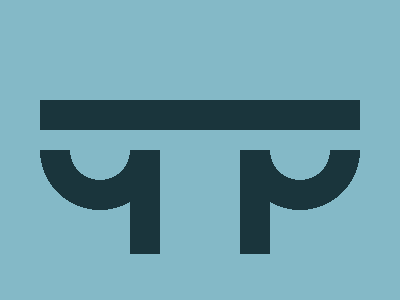

Recreate this image using only HTML and CSS.

<!-- Version 1 -->
<p><p><style>*{background:var(--a,#84B9C7);p{--a:#1A353C;margin:100 32 20;height:30;+p{margin:0 32 0 232;height:104;color:1A353C;-webkit-box-reflect:left 80px;box-shadow:inset 30px 0;--a:radial-gradient(127q at 50% 0,#84B9C7 25%,#1A353C 0 50%,#0000 0
</style>
